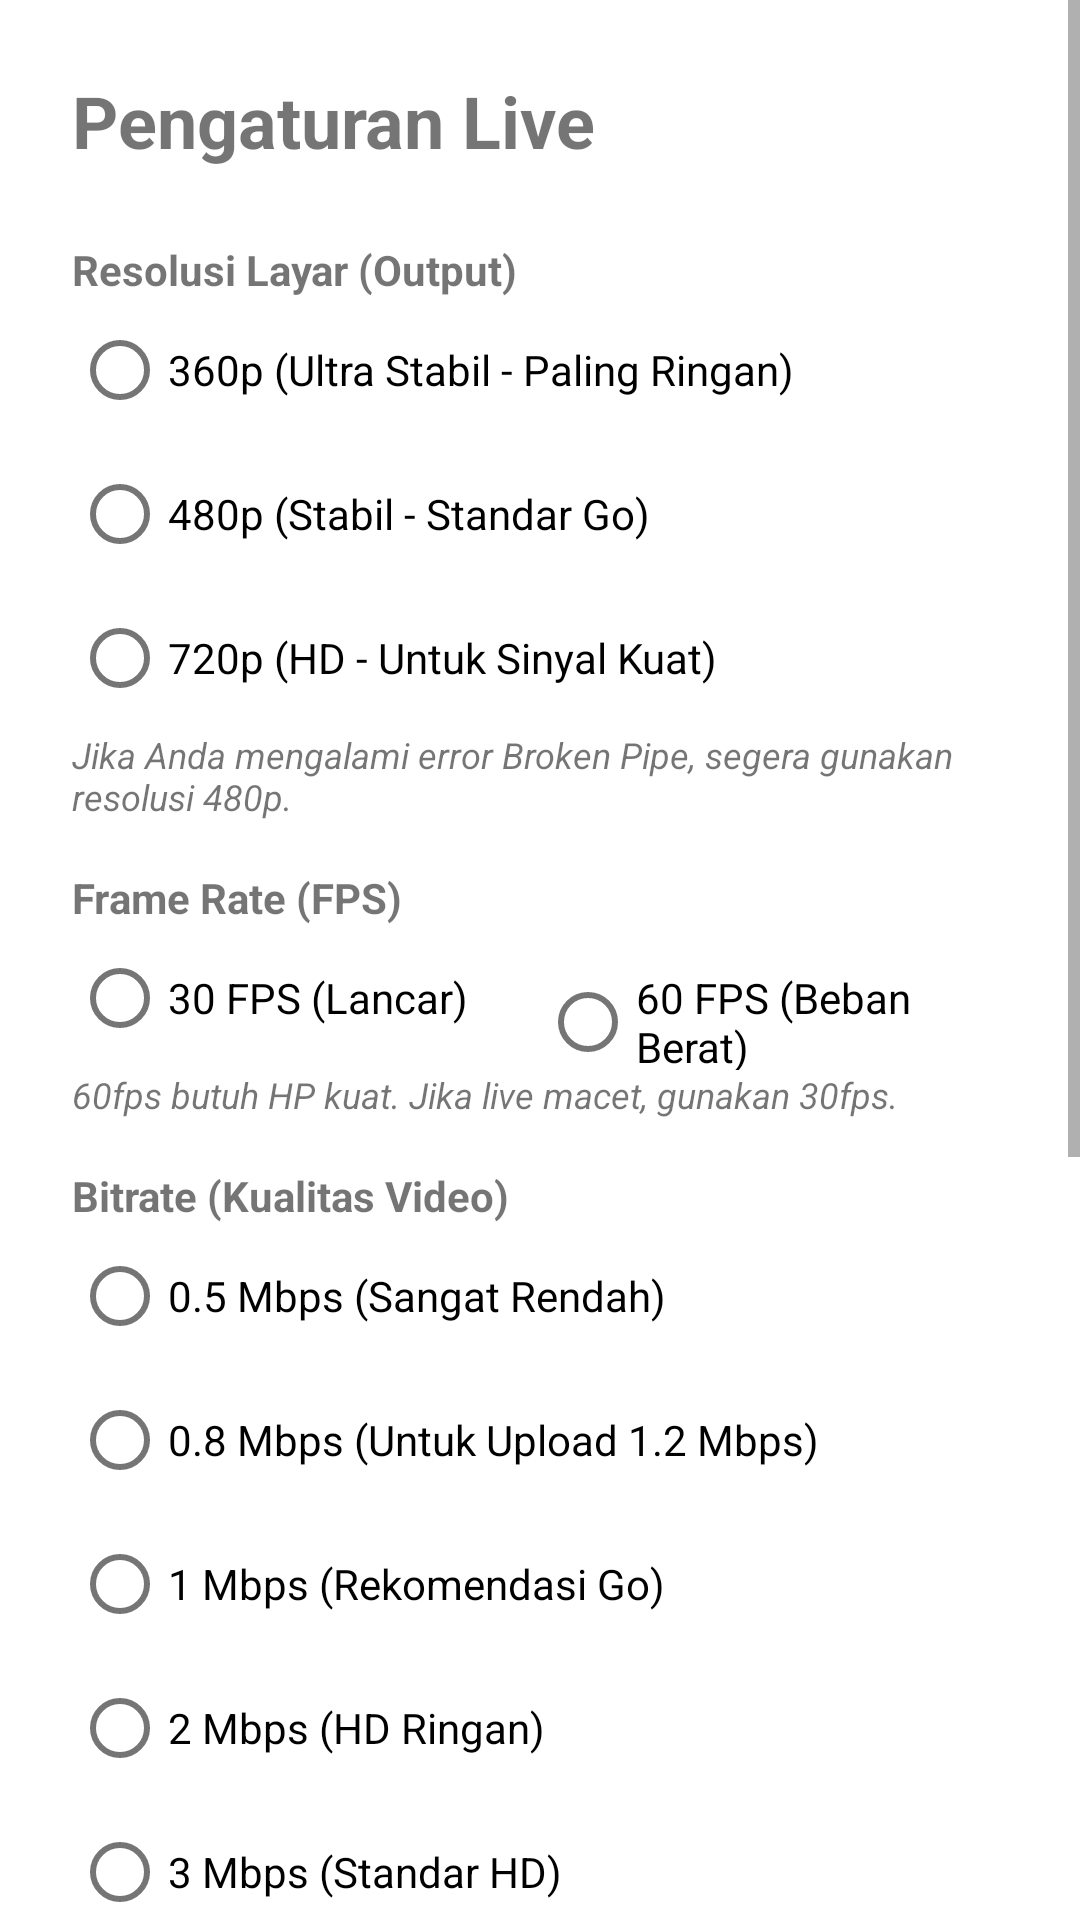

Layout XML and referenced resources for this Android screen:
<!-- AndroidManifest.xml: activity theme Theme.GoGoLive -->
<!-- res/layout/activity_settings.xml -->
<?xml version="1.0" encoding="utf-8"?>
<ScrollView xmlns:android="http://schemas.android.com/apk/res/android"
    xmlns:app="http://schemas.android.com/apk/res-auto"
    android:layout_width="match_parent"
    android:layout_height="match_parent">

    <LinearLayout
        android:layout_width="match_parent"
        android:layout_height="wrap_content"
        android:orientation="vertical"
        android:padding="24dp">

        <TextView
            android:layout_width="wrap_content"
            android:layout_height="wrap_content"
            android:text="@string/title_settings"
            android:textSize="24sp"
            android:textStyle="bold"
            android:layout_marginBottom="24dp" />

        
        <TextView
            android:layout_width="wrap_content"
            android:layout_height="wrap_content"
            android:text="@string/label_resolution"
            android:textStyle="bold" />

        <RadioGroup
            android:id="@+id/rgResolution"
            android:layout_width="match_parent"
            android:layout_height="wrap_content"
            android:orientation="vertical">
            <RadioButton android:id="@+id/rbRes360p" android:layout_width="match_parent" android:layout_height="wrap_content" android:text="@string/res_360p" />
            <RadioButton android:id="@+id/rbRes480p" android:layout_width="match_parent" android:layout_height="wrap_content" android:text="@string/res_480p" />
            <RadioButton android:id="@+id/rbRes720p" android:layout_width="match_parent" android:layout_height="wrap_content" android:text="@string/res_720p" />
        </RadioGroup>
        <TextView android:layout_width="match_parent" android:layout_height="wrap_content" android:text="@string/res_warning" android:textSize="12sp" android:textStyle="italic" android:layout_marginBottom="16dp" />

        
        <TextView
            android:layout_width="wrap_content"
            android:layout_height="wrap_content"
            android:text="@string/label_fps"
            android:textStyle="bold" />

        <RadioGroup
            android:id="@+id/rgFps"
            android:layout_width="match_parent"
            android:layout_height="wrap_content"
            android:orientation="horizontal">
            <RadioButton android:id="@+id/rbFps30" android:layout_width="0dp" android:layout_height="wrap_content" android:layout_weight="1" android:text="@string/fps_30" />
            <RadioButton android:id="@+id/rbFps60" android:layout_width="0dp" android:layout_height="wrap_content" android:layout_weight="1" android:text="@string/fps_60" />
        </RadioGroup>
        <TextView android:layout_width="match_parent" android:layout_height="wrap_content" android:text="@string/fps_warning" android:textSize="12sp" android:textStyle="italic" android:layout_marginBottom="16dp" />

        
        <TextView
            android:layout_width="wrap_content"
            android:layout_height="wrap_content"
            android:text="@string/label_bitrate"
            android:textStyle="bold" />

        <RadioGroup
            android:id="@+id/rgBitrate"
            android:layout_width="match_parent"
            android:layout_height="wrap_content"
            android:orientation="vertical">
            <RadioButton android:id="@+id/rbBitrate500" android:layout_width="match_parent" android:layout_height="wrap_content" android:text="@string/bitrate_500kbps" />
            <RadioButton android:id="@+id/rbBitrate800" android:layout_width="match_parent" android:layout_height="wrap_content" android:text="@string/bitrate_800kbps" />
            <RadioButton android:id="@+id/rbBitrate1" android:layout_width="match_parent" android:layout_height="wrap_content" android:text="@string/bitrate_1mbps" />
            <RadioButton android:id="@+id/rbBitrate2" android:layout_width="match_parent" android:layout_height="wrap_content" android:text="@string/bitrate_2mbps" />
            <RadioButton android:id="@+id/rbBitrate3" android:layout_width="match_parent" android:layout_height="wrap_content" android:text="@string/bitrate_3mbps" />
            <RadioButton android:id="@+id/rbBitrate4" android:layout_width="match_parent" android:layout_height="wrap_content" android:text="@string/bitrate_4mbps" />
        </RadioGroup>
        <View android:layout_width="match_parent" android:layout_height="16dp" />

        
        <TextView
            android:layout_width="wrap_content"
            android:layout_height="wrap_content"
            android:text="@string/label_audio_source"
            android:textStyle="bold" />

        <RadioGroup
            android:id="@+id/rgAudioSource"
            android:layout_width="match_parent"
            android:layout_height="wrap_content"
            android:orientation="vertical">
            <RadioButton android:id="@+id/rbAudioInternal" android:layout_width="match_parent" android:layout_height="wrap_content" android:text="@string/audio_source_internal" />
            <RadioButton android:id="@+id/rbAudioMic" android:layout_width="match_parent" android:layout_height="wrap_content" android:text="@string/audio_source_mic" />
            <RadioButton android:id="@+id/rbAudioMix" android:layout_width="match_parent" android:layout_height="wrap_content" android:text="@string/audio_source_mix" />
        </RadioGroup>

        <com.google.android.material.button.MaterialButton
            android:id="@+id/btnSpeedTest"
            style="@style/Widget.MaterialComponents.Button.OutlinedButton"
            android:layout_width="match_parent"
            android:layout_height="wrap_content"
            android:layout_marginTop="24dp"
            android:text="@string/btn_speedtest" />

        <TextView
            android:id="@+id/tvSpeedResult"
            android:layout_width="match_parent"
            android:layout_height="wrap_content"
            android:layout_marginTop="8dp"
            android:textAlignment="center"
            android:textStyle="italic"
            android:textSize="14sp" />

        <com.google.android.material.button.MaterialButton
            android:id="@+id/btnBack"
            android:layout_width="match_parent"
            android:layout_height="wrap_content"
            android:layout_marginTop="16dp"
            android:text="Kembali &amp; Simpan" />

    </LinearLayout>
</ScrollView>
<!-- resources referenced by this layout -->
<resources>
  <string name="audio_source_internal">Audio Internal HP (disarankan untuk audio PC lewat spacedesk)</string>
  <string name="audio_source_mic">Microphone HP (suara sekitar/ruangan)</string>
  <string name="audio_source_mix">Campur: Audio Internal + Microphone HP</string>
  <string name="bitrate_1mbps">1 Mbps (Rekomendasi Go)</string>
  <string name="bitrate_2mbps">2 Mbps (HD Ringan)</string>
  <string name="bitrate_3mbps">3 Mbps (Standar HD)</string>
  <string name="bitrate_4mbps">4 Mbps (Kualitas Tinggi)</string>
  <string name="bitrate_500kbps">0.5 Mbps (Sangat Rendah)</string>
  <string name="bitrate_800kbps">0.8 Mbps (Untuk Upload 1.2 Mbps)</string>
  <string name="btn_speedtest">Cek Kecepatan Upload</string>
  <string name="fps_30">30 FPS (Lancar)</string>
  <string name="fps_60">60 FPS (Beban Berat)</string>
  <string name="fps_warning">60fps butuh HP kuat. Jika live macet, gunakan 30fps.</string>
  <string name="label_audio_source">Sumber Audio</string>
  <string name="label_bitrate">Bitrate (Kualitas Video)</string>
  <string name="label_fps">Frame Rate (FPS)</string>
  <string name="label_resolution">Resolusi Layar (Output)</string>
  <string name="res_360p">360p (Ultra Stabil - Paling Ringan)</string>
  <string name="res_480p">480p (Stabil - Standar Go)</string>
  <string name="res_720p">720p (HD - Untuk Sinyal Kuat)</string>
  <string name="res_warning">Jika Anda mengalami error "Broken Pipe", segera gunakan resolusi 480p.</string>
  <string name="title_settings">Pengaturan Live</string>
  <style name="Theme.GoGoLive" parent="Theme.MaterialComponents.DayNight.NoActionBar">
          <item name="colorPrimary">@color/brand_blue</item>
          <item name="colorPrimaryVariant">@color/brand_blue</item>
          <item name="colorOnPrimary">@color/white</item>
      </style>
  <color name="brand_blue">#0F5ED3</color>
  <color name="white">#FFFFFF</color>
</resources>
